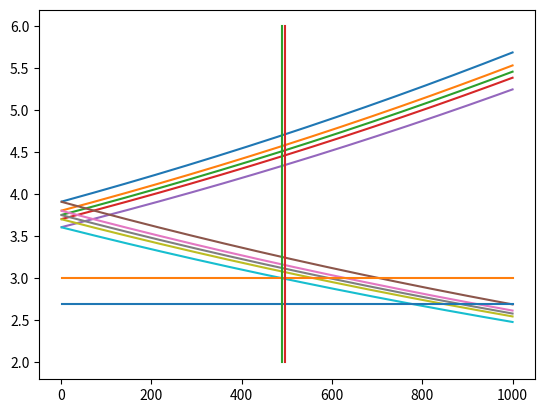

The matplotlib source for this figure:
"""
Copyright (c) 2015 Andreea Georgescu

Created on Fri Nov 21 02:49:53 2014

This program is free software: you can redistribute it and/or modify
it under the terms of the GNU General Public License as published by
the Free Software Foundation, either version 2 of the License, or
(at your option) any later version.

This program is distributed in the hope that it will be useful,
but WITHOUT ANY WARRANTY; without even the implied warranty of
MERCHANTABILITY or FITNESS FOR A PARTICULAR PURPOSE.  See the
GNU General Public License for more details.

You should have received a copy of the GNU General Public License
along with this program.  If not, see <http://www.gnu.org/licenses/>.
"""

from __future__ import division
from __future__ import absolute_import
from __future__ import print_function
import numpy as np
import math
from collections import OrderedDict
from scipy.special import erf, erfinv
from scipy.stats import chi2
pi = np.pi

T = True    # short-hand notation
F = False

PRECISSION = 1.e-3
# Unit conversions
fermiGeV = 1./0.1973269602  # Natural[GeV femto Meter]
kilogram = 1e-9/1.782661758e-36  # kg in GeV  (units: [GeV/kg])
SpeedOfLight = 299792.458  # km/s
AtomicMassUnit = 0.931494028
ProtonMass = 1.00727646677 * AtomicMassUnit
mPhiRef = 1000.
rho = 0.3  # GeV/cm**3
conversion_factor = rho * SpeedOfLight**2 * 1e5 * 3600 * 24
ConfidenceLevel = 0.9

v0bar = default_v0bar = 220.
vobs = default_vobs = default_v0bar + 12.
vesc = default_vesc = 533.

if False:   # alternative velocities; kept for reference
    v0bar = 230 - 3 * 24.4
    vobs = v0bar + 12
    vesc = 544 - 3 * 39

""" List of experiment names corresponding to each type of statistical analysis.
"""
MaximumGapLimit_exper = ["SuperCDMS",
                         "LUX2013zero", "LUX2013one", "LUX2013three", "LUX2013five", "LUX2013many",
                         "XENON10", "XENON100", "CDMSlite2013CoGeNTQ", "CDMSSi2012"]
GaussianLimit_exper = ["KIMS2012", "PICASSO"]
BinnedSignal_exper = ["DAMA2010NaSmRebinned", "DAMA2010ISmRebinned"]
Crosses_exper = ["CDMSSi2012", "DAMA2010NaSmRebinned", "DAMA2010ISmRebinned"]
DAMALimit_exper = ["DAMA2010NaSmRebinned_TotRateLimit"]
Poisson_exper = ["SIMPLEModeStage2"]
EHImethod_exper = ["CDMSSi2012", "CDMSSiGeArtif", "CDMSSiArtif"]
SHM_line = ["SHM_eta0", "SHM_eta1"]

""" Colors for plotting.
"""
Color = {"SuperCDMS": 'peru',
         "LUX2013zero": 'magenta', "LUX2013one": 'magenta', "LUX2013three": 'magenta',
         "LUX2013five": 'magenta', "LUX2013many": 'magenta',
         "XENON10": 'orange', "XENON100": 'royalblue',
         "CDMSlite2013CoGeNTQ": 'cyan', "CDMSSi2012": 'red',
         "CDMSSi2012_EHI": 'firebrick',
         "KIMS2012": 'purple', "PICASSO": 'darkturquoise',
         "DAMA2010NaSmRebinned_TotRateLimit": 'black',
         "DAMA2010NaSmRebinned": 'green',
         "DAMA2010ISmRebinned": 'green',
         "SIMPLEModeStage2": 'saddlebrown',
         "SHM_eta0": 'gray', "SHM_eta1": 'gray'
         }
""" Linestyles get cicled through for each experiment name.
"""
linestyles = ['-', '--', '-.', ':']
""" For some experiments the linestyles are fixed and customized, passed as dashes.
"""
line_dashes = {"LUX2013zero": (3, 4), "LUX2013one": (8, 4, 3, 4, 3, 4),
               "LUX2013three": (8, 4, 3, 4), "LUX2013five": (8, 4), "LUX2013many": None,
               "SHM_eta0": (8, 4), "SHM_eta1": (3, 4)
               }
""" Legend names, in order of appearence in the legend for the corresponding experiments
that appear in the plot.
"""
legend_names = OrderedDict([("DAMA$_0", ["DAMA2010NaSmRebinned_TotRateLimit"]),
                            ("DAMA$_1$", ["DAMA2010NaSmRebinned", "DAMA2010ISmRebinned",
                                          "DAMA2010NaSmRebinned DAMA2010ISmRebinned",
                                          "DAMA2010ISmRebinned DAMA2010NaSmRebinned"]),
                            ("CDMS-II-Si", ["CDMSSi2012", "CDMSSi2012_EHI"]),
                            ("SuperCDMS", ["SuperCDMS"]),
                            ("CDMSlite", ["CDMSlite2013CoGeNTQ"]),
                            ("SIMPLE", ["SIMPLEModeStage2"]),
                            ("XENON10", ["XENON10"]), ("XENON100", ["XENON100"]),
                            ("LUX", ["LUX2013zero", "LUX2013one", "LUX2013three",
                                     "LUX2013five", "LUX2013many"]),
                            ("PICASSO", ["PICASSO"]), ("KIMS", ["KIMS2012"]),
                            ("SHM $(\sigma_p = 10^{-40}\mathrm{ cm}^2)$",
                             ["SHM_eta0", "SHM_eta1"])
                            ])
""" Transparency parameter for filling regions, depending on the quenching factor.
"""
transp_list = [0.6, 0.4]
transparency = {0.4: transp_list[0], 0.09: transp_list[0],
                (0.4, 0.09): transp_list[0], (0.09, 0.4): transp_list[0],
                0.3: transp_list[1], 0.06: transp_list[1],
                (0.3, 0.06): transp_list[1], (0.06, 0.3): transp_list[1]}


def confidence_level(sigma):
    return erf(sigma/np.sqrt(2))


def sigma_dev(CL):
    return np.sqrt(2) * erfinv(CL)


def chi_squared(dof, CL=ConfidenceLevel):
    return chi2.ppf(CL, dof)


def chi_squared1(CL=ConfidenceLevel):
    # special case for dof = 1
    return sigma_dev(CL)**2


def import_file(full_path_to_module):
    """ Imports Python module from file.
    """
    import os
    import sys
    directory, module_name = os.path.split(full_path_to_module)
    module_name = os.path.splitext(module_name)[0]

    path = list(sys.path)
    sys.path.insert(0, directory)
    try:
        module = __import__(module_name)
        return module
    finally:
        sys.path[:] = path  # restore


def FileNameTail(fp, fn, mPhi):
    """ Gives a file name-tail that is added to each output file, to distinguish
    between different input parameters.
    """
    if mPhi == mPhiRef:
        mPhi_string = ""
    else:
        mPhi_string = "_mPhi" + str(math.trunc(mPhi))
    fnfp = fn/fp
    fnfp_string = "_fnfp"
    if fnfp == 1.:
        fnfp_string = "_fnfp1"
    elif abs(fnfp) < 1:
        if fnfp < 0:
            fnfp_string += "_neg0" + str(math.trunc(round(10 * abs(fnfp))))  # TODO: int(.)
        else:
            fnfp_string += "0" + str(math.trunc(round(10 * abs(fnfp))))
    else:
        if fnfp < 0:
            fnfp_string += "_neg" + str(math.trunc(round(abs(fnfp))))
        else:
            fnfp_string += str(math.trunc(round(abs(fnfp))))
    return mPhi_string + fnfp_string


def OutputDirectory(output_main_dir, scattering_type, mPhi, delta):
    """ Gives the name of the output directory for the given input parameters.
    Input:
        output_main_dir: string, optional
            Name of main output directory.
        scattering_type: string
            'SI' for spin-dependent, 'SDPS' for pseudo-scalar, 'SDAV' for axial-vector.
        mPhi: float
            Mass of mediator.
        delta: float
            DM mass split.
    Returns:
        out_dir: string
            Full path of output directory.
    """
    out_dir = output_main_dir
    if mPhi == mPhiRef:
        out_dir += "Contact"
    else:
        out_dir += "LongRange"
    out_dir += scattering_type + "_delta_"
    if delta < 0:
        out_dir += "neg"
    out_dir += str(math.trunc(abs(delta))) + "/"
    return out_dir


def Output_file_name(exper_name, scattering_type, mPhi, mx, fp, fn, delta, HALO_DEP,
                     filename_tail, OUTPUT_MAIN_DIR, quenching=None):
    """ Gives the name of the output file name for the given input parameters.
    Input:
        exper_name: string
            Name of experiment.
        scattering_type: string
            'SI' for spin-dependent, 'SDPS' for pseudo-scalar, 'SDAV' for axial-vector.
        mPhi: float
            Mass of mediator.
        mx: float
            DM mass.
        fp and fn: float
            Couplings to proton and neutron.
        delta: float
            DM mass split.
        confidence_levels: list
            List of confidence levels.
        HALO_DEP: bool
            Whether the analysis is halo-dependent or halo-independent.
        filename_tail: string
            Tag to be added to the file name.
        OUTPUT_MAIN_DIR: string
            Name of main output directory.
        quenching: float, optional
            quenching factor, needed for experiments that can have multiple options.
    """
    output_dir = OutputDirectory(OUTPUT_MAIN_DIR, scattering_type, mPhi, delta)
    output_file_no_extension = "./" + output_dir + "UpperLimit_" + exper_name

    if HALO_DEP:
        output_file_no_extension += "_mxsigma"
        if vesc != default_vesc:
            output_file_no_extension += "_vesc" \
                + str(math.trunc(round(vesc)))
        if vobs != default_vobs:
            output_file_no_extension += "_vobs" \
                + str(math.trunc(round(vobs)))
    else:
        output_file_no_extension += "_mx_" + str(mx) + "GeV"

    output_file_no_extension += FileNameTail(fp, fn, mPhi) + filename_tail

    if quenching is not None:
        output_file_no_extension += "_q" + str(quenching)
    print(output_file_no_extension)
    return output_file_no_extension


def Plot_file_name(HALO_DEP, scattering_type, mPhi, fp, fn, delta,
                   filename_tail, OUTPUT_MAIN_DIR, mx=None):
    """ Gives the name of the plot file name for the given input parameters.
    Input:
        HALO_DEP: bool
            Whether the analysis is halo-dependent or halo-independent.
        scattering_type: string
            'SI' for spin-dependent, 'SDPS' for pseudo-scalar, 'SDAV' for axial-vector.
        mPhi: float
            Mass of mediator.
        fp and fn: float
            Couplings to proton and neutron.
        delta: float
            DM mass split.
        filename_tail: string
            Tag to be added to the file name.
        OUTPUT_MAIN_DIR: string
            Name of main output directory.
        mx: float, optional
            DM mass.
    """
    out_dir = OUTPUT_MAIN_DIR + "PLOTS_"
    if mPhi == mPhiRef:
        scattering = "Contact"
    else:
        scattering = "LongRange"
    scattering += scattering_type
    out_dir += scattering + "_Py/"

    if HALO_DEP:
        file_name = out_dir + "HaloDep_"
    else:
        file_name = out_dir + "HaloIndep_"

    file_name += scattering + "_delta_"
    if delta < 0:
        file_name += "neg"
    file_name += str(math.trunc(abs(delta))) + FileNameTail(fp, fn, mPhi) + \
        filename_tail + ".pdf"
    return file_name


def Gaussian(x, mu, sigma):
    """ Gaussian resolution function.
    """
    return np.exp(-(x-mu)**2 / (2 * sigma**2)) / (np.sqrt(2 * pi) * sigma)


def GPoisson(x, nu, sigma):
    """ Resolution function for the Xe experiment; it is a combination of
    Poisson and Gaussian resolution.
        nu is the expected # of events.
    """
    eps = 1.e-4
    n = 1
    add = nu * np.exp(-(x-1.)**2 / (2 * sigma**2))
    summation = 0
    nfact = 1  # factorial
    while add > eps * (summation+add):
        summation += add
        n += 1
        nfact *= n
        add = 1. * nu**n / nfact * np.exp(-(x-n)**2 / (2. * n * sigma**2)) / np.sqrt(n)
    result = summation * np.exp(-nu) / np.sqrt(2 * np.pi) / sigma
#    print("GPoisson: ", result)
    return result


def HelmFF(ER, A, mT):
    """ Helm Form Factor. See http://arxiv.org/abs/hep-ph/0608035.
    Input:
        ER: float
            Recoil energy.
        A: int
            Target mass number.
        mT: float
            Target nuclide mass.
    """
    q = np.sqrt(2e-6 * mT * ER)
    s = 0.9
    ha = 0.52
    hc = 1.23 * A**(1./3) - 0.6  # half-density radius
    cpa = 7./3. * (pi * ha)**2
    rsq = hc**2 + cpa
    r1tmp = rsq - 5. * s**2
    r1 = list(map(lambda r, s: np.sqrt(r) if r > 0 else np.sqrt(s), r1tmp, rsq))
    x = np.abs(q * r1 * fermiGeV)
    y = q * s * fermiGeV
    f = np.array(list(map(lambda i: 3.0 * (np.sin(i) - i * np.cos(i))/i**3 if i > 5.e-8
                 else 1. - i**2 * (-0.1 + i**2 *
                                   (1./200. + i**2 * (-1./15120. + i**2/1330560.))), x)))
    return f**2 * np.exp(-y**2)


def GaussianFFSD(ER, A, mT):
    """ Gaussian Form Factor for spin-dependent interactions.
    Input:
        ER: float
            Recoil energy.
        A: int
            Target mass number.
        mT: float
            Target nuclide mass.
    """
    q = np.sqrt(2e-6 * mT * ER)
    R = 0.92 * A**(1./3) + 2.68 - 0.78 * np.sqrt((A**(1./3) - 3.8)**2 + 0.2)
    x = np.abs(q * R * fermiGeV)
    return np.exp(-x**2 / 4.)

""" Form factor options are used to select the correct FF depending on the type of
interaction (spin-independent, spin-dependent with axial-vector or pseudo-scalar
coupling).
"""
FFSI_options = {'HelmFF': HelmFF,
                }
FFSD_options = {'GaussianFFSD': GaussianFFSD,
                }
FF_options = {'SI': FFSI_options,
              'SDPS': FFSD_options,
              'SDAV': FFSD_options,
              }


def ERecoil_ratio(mT_1, mT_2, mx, quenching_1, quenching_2):
    mu_1 = mT_1 * mx / (mT_1 + mx)
    mu_2 = mT_2 * mx / (mT_2 + mx)
    return mu_2**2 / mu_1**2 * mT_1 / mT_2 * quenching_2 / quenching_1


def VMin(ER, mT, mx, delta):
    """ Minimum velocity for a given recoil energy.
    Input:
        ER: float
            Recoil energy.
        mT: float
            Target nuclide mass.
        mx: float
            DM mass.
        delta: float
            DM mass split.
    Returns:
        vmin: float
    """
    muT = mx * mT / (mx + mT)
    return SpeedOfLight * 1.e-3 / np.sqrt(2. * ER * mT) * abs(delta + ER * mT / muT)


def VminDelta(mT, mx, delta):
    muT = mx * mT / (mx + mT)
    return SpeedOfLight / 500. * np.sqrt(delta / 2. / muT) if delta > 0 \
        else np.array([0] * len(mT))


def ERecoilBranch(vmin, mT, mx, delta, sign):
    """ Recoil energy for given vmin.
    Input:
        vmin: float
            Minimum DM velocity vmin.
            Target nuclide mass.
        mT: float
            Target nuclide mass.
        mx: float
            DM mass.
        delta: float
            DM mass split.
        sign: +1 or -1
            Corresponds to the upper and lower branch, respectively.
    Returns:
        ER: float
    """
    muT = mx * mT / (mx + mT)
    return 1.e6 * muT**2 / (2.*mT) * \
        (vmin / SpeedOfLight +
         sign * np.sqrt((vmin / SpeedOfLight)**2 - 2.*delta / muT * 1.e-6))**2


def dERecoildVmin(vmin, mT, mx, delta, sign):
    """ Derivative of recoil energy ER with respect to velocity vmin
    Input:
        Input:
        vmin: float
            Minimum DM velocity vmin.
            Target nuclide mass.
        mT: float
            Target nuclide mass.
        mx: float
            DM mass.
        delta: float
            DM mass split.
        sign: +1 or -1
            Corresponds to the upper and lower branch, respectively.
    Returns:
        d ER/d vmin: float
    """
    muT = mx * mT / (mx + mT)
    sqrt_factor = np.sqrt(1. - 2.*delta / (muT * vmin**2) * SpeedOfLight**2 * 1.e-6)
    return sign * muT**2 * vmin / mT * (1. + sign * sqrt_factor)**2 / sqrt_factor


def eta0Maxwellian(vmin, vobs, v0bar, vesc):
    """ Velocity integral eta0 in a Standard Halo Model with Maxwellian velocity
    distribution.
    Input:
        vmin: float
            Minumum DM velocity.
        vobs: float
            Observed velocity.
        v0bar: float
            Velocity dispersion.
        vesc: float
            Excape velocity.
    Returns:
        eta0: float
    """
    x = vmin/v0bar
    y = vobs/v0bar
    z = vesc/v0bar
    erfz = erf(z)
    sqrt_pi = np.sqrt(pi)
    exp_z_sq = np.exp(-z**2)
    exp_z_sq_z = np.exp(-z**2) * z
    eta = list(map(lambda i: -2. * exp_z_sq / sqrt_pi - erf(i-y) / (2.*y) +
                   erf(i+y) / (2.*y)
                   if i + y <= z
                   else exp_z_sq * (i - y - z) / (sqrt_pi * y) - erf(i-y) / (2.*y) +
                   erfz / (2.*y)
                   if i - y <= z < i + y
                   else 0, x))
    return eta / (-2. * exp_z_sq_z / sqrt_pi + erfz) / v0bar


def eta1Maxwellian(vmin, vobs, v0bar, vesc):
    """ Same as eta0Maxwellian, but this is the modulation velocity integral
    eta1 = d eta0 / d vobs * delta_v.
        delta_v = v_Earth * cos(gamma) where the velocity of the Earth is
    v_Earth = 30 km/s and is inclined at an angle of gamma = 60 deg wrt the
    galactic plane.
    Returns:
        eta1: float
    """
    x = vmin/v0bar
    y = vobs/v0bar
    z = vesc/v0bar
    delta_v = 15.  # 30 * cos(60 * pi / 180)
    erfz = erf(z)
    sqrt_pi = np.sqrt(pi)
    exp_z_sq = np.exp(-z**2)
    exp_z_sq_z = np.exp(-z**2) * z
    erf_z = erf(z)
    eta = list(map(lambda i: (np.exp(-(i+y)**2) + np.exp(-(i-y)**2)) / (sqrt_pi * y) +
                   (erf(i-y) - erf(i+y)) / (2 * y**2)
                   if i + y <= z
                   else exp_z_sq * (-i + z) / (sqrt_pi * y**2) +
                   np.exp(-(i-y)**2) / (sqrt_pi * y) + (erf(i-y) - erf_z) / (2 * y**2)
                   if i - y <= z < i + y
                   else 0, x))
    return eta / (-2. * exp_z_sq_z / sqrt_pi + erfz) * delta_v / v0bar**2


def MaximumGapC0scaled(x, mu_over_x):
    """ Scaled probability C0 of the maximum gap size being smaller than a particular
    value of x. Based on Maximum Gap Method (Eq 2 of PHYSICAL REVIEW D 66, 032005, 2002).
    Input:
        x: float
            The size of the maximum gap in the random experiment.
        mu_over_x: float
            mu/x, where mu is the total expected number of events.
    """
    if mu_over_x < 1.:
        return 1.
    elif 1. <= mu_over_x < 2.:
        return 1. - np.exp(-x) * (1. + mu_over_x * x - x)
    else:
        l = np.array([((k - mu_over_x) * x)**(k-1) * np.exp(-k * x) / math.factorial(k) *
                     (x * (mu_over_x - k) + k)
                     for k in range(1, math.trunc(np.floor(mu_over_x)))])
        return 1. - l.sum()


def Rebin_data(data, error):
    """ Rebins the data from multiple bins into a single bin.
    Input:
        data, error: ndarray
            Lists containing the data and error from each bin.
    Returns:
        data_rebinned, error_rebinned: float
    """
    data_rebinned = sum(data)
    error_rebinned = np.sqrt(sum(error**2))
    return data_rebinned, error_rebinned


if __name__ == "__main__":
    vmin = np.linspace(1, 1000, 1000)
    mx = 1.3
    delta = -200
    mT = np.array([65.134, 66.995, 67.9278, 68.8571, 70.7203])
    ER_plus = np.array([ERecoilBranch(vmin, mT_i, mx, delta, 1) for mT_i in mT])
    ER_minus = np.array([ERecoilBranch(vmin, mT_i, mx, delta, -1) for mT_i in mT])
    import matplotlib.pyplot as plt
    plt.close()
    for ER in ER_plus:
        plt.plot(vmin, ER)
    for ER in ER_minus:
        plt.plot(vmin, ER)
    plt.plot(vmin, 2.7 * np.ones_like(vmin))
    plt.plot(vmin, 3 * np.ones_like(vmin))
    ER = np.linspace(2, 6, 100)
    plt.plot(490 * np.ones_like(ER), ER)
    plt.plot(495 * np.ones_like(ER), ER)
    plt.show()
